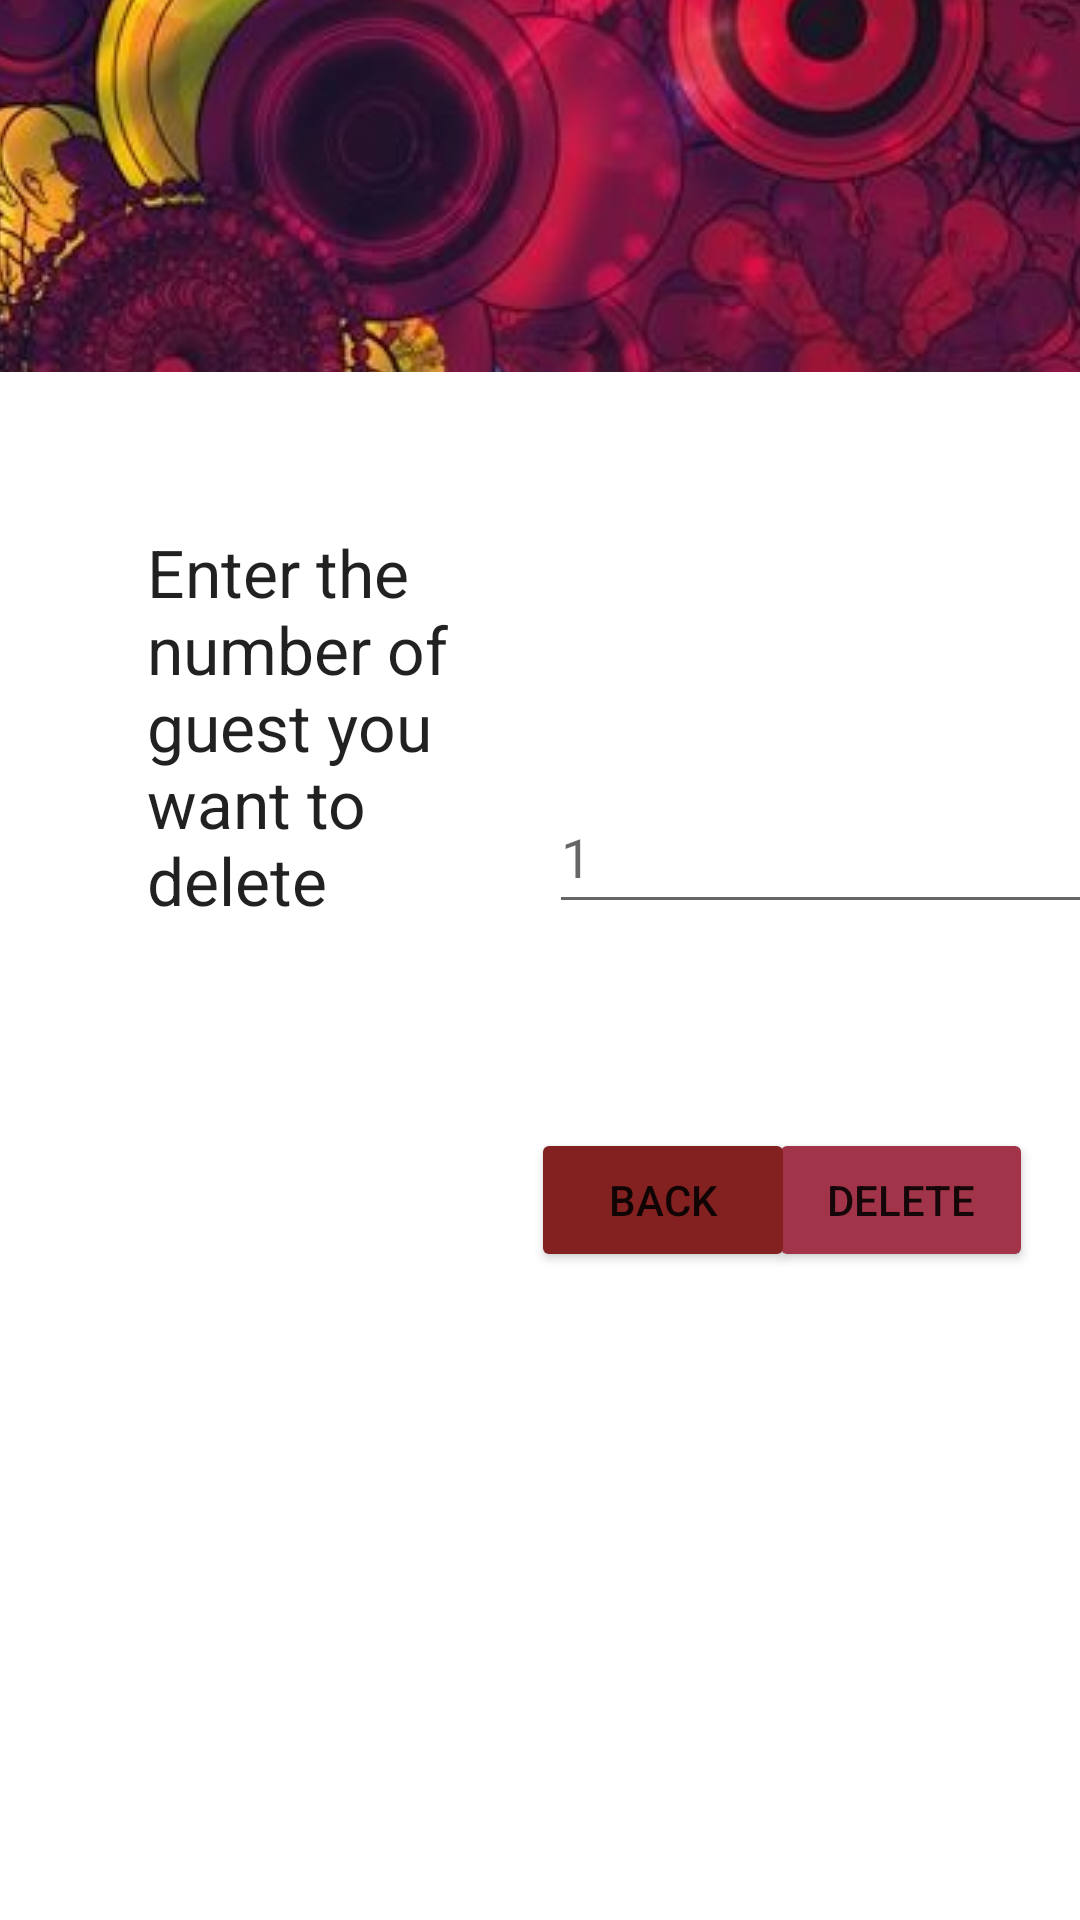

Layout XML and referenced resources for this Android screen:
<!-- AndroidManifest.xml: application theme Theme.Vaja1 -->
<!-- res/layout/activity_delete_guest.xml -->
<?xml version="1.0" encoding="utf-8"?>
<androidx.constraintlayout.widget.ConstraintLayout xmlns:android="http://schemas.android.com/apk/res/android"
    xmlns:app="http://schemas.android.com/apk/res-auto"
    xmlns:tools="http://schemas.android.com/tools"
    android:layout_width="match_parent"
    android:layout_height="match_parent"
    tools:context=".DeleteGuestActivity">

    <androidx.constraintlayout.widget.Guideline
        android:id="@+id/guideline2"
        android:layout_width="wrap_content"
        android:layout_height="wrap_content"
        android:orientation="vertical"
        app:layout_constraintGuide_begin="49dp" />

    <androidx.constraintlayout.widget.Guideline
        android:id="@+id/guideline3"
        android:layout_width="wrap_content"
        android:layout_height="wrap_content"
        android:orientation="horizontal"
        app:layout_constraintGuide_begin="124dp" />

    <androidx.constraintlayout.widget.Barrier
        android:id="@+id/barrier2"
        android:layout_width="wrap_content"
        android:layout_height="wrap_content"
        app:barrierDirection="right"
        tools:layout_editor_absoluteX="411dp" />

    <ImageView
        android:id="@+id/imageView"
        android:layout_width="0dp"
        android:layout_height="0dp"
        android:scaleType="center"
        app:layout_constraintBottom_toTopOf="@+id/guideline3"
        app:layout_constraintEnd_toEndOf="parent"
        app:layout_constraintHorizontal_bias="0.0"
        app:layout_constraintStart_toStartOf="parent"
        app:layout_constraintTop_toTopOf="parent"
        app:layout_constraintVertical_bias="1.0"
        app:srcCompat="@drawable/pattern" />

    <Button
        android:id="@+id/buttonAdd"
        android:layout_width="wrap_content"
        android:layout_height="wrap_content"
        android:layout_marginTop="68dp"
        android:layout_marginEnd="20dp"
        android:onClick="deleteGuest"
        android:text="Delete"
        app:backgroundTint="#A13449"
        app:layout_constraintEnd_toEndOf="parent"
        app:layout_constraintHorizontal_bias="0.684"
        app:layout_constraintStart_toEndOf="@+id/button3"
        app:layout_constraintTop_toBottomOf="@+id/editTextNumber" />

    <Button
        android:id="@+id/button3"
        android:layout_width="wrap_content"
        android:layout_height="wrap_content"
        android:layout_marginStart="128dp"
        android:layout_marginTop="68dp"
        android:onClick="exit"
        android:text="Back"
        app:backgroundTint="#832020"
        app:layout_constraintStart_toStartOf="@+id/guideline2"
        app:layout_constraintTop_toBottomOf="@+id/editTextNumber" />

    <TextView
        android:id="@+id/textView8"
        android:layout_width="114dp"
        android:layout_height="173dp"
        android:layout_marginTop="52dp"
        android:text="Enter the number of guest you want to delete"
        android:textAppearance="@style/TextAppearance.AppCompat.Large"
        app:layout_constraintStart_toStartOf="@+id/guideline2"
        app:layout_constraintTop_toTopOf="@+id/guideline3" />

    <EditText
        android:id="@+id/editTextNumber"
        android:layout_width="wrap_content"
        android:layout_height="wrap_content"
        android:layout_marginStart="20dp"
        android:layout_marginTop="136dp"
        android:ems="10"
        android:hint="1"
        android:inputType="number"
        android:minHeight="48dp"
        app:layout_constraintStart_toEndOf="@+id/textView8"
        app:layout_constraintTop_toTopOf="@+id/guideline3" />

</androidx.constraintlayout.widget.ConstraintLayout>
<!-- resources referenced by this layout -->
<resources>
  <!-- drawable pattern: jpg bitmap (drawable, 560398 bytes) -->
  <style name="Theme.Vaja1" parent="Theme.MaterialComponents.DayNight.DarkActionBar">
          
          <item name="colorPrimary">@color/purple_500</item>
          <item name="colorPrimaryVariant">@color/purple_700</item>
          <item name="colorOnPrimary">@color/white</item>
          
          <item name="colorSecondary">@color/teal_200</item>
          <item name="colorSecondaryVariant">@color/teal_700</item>
          <item name="colorOnSecondary">@color/black</item>
          
          <item name="android:statusBarColor" tools:targetApi="l">?attr/colorPrimaryVariant</item>
          
      </style>
  <!-- not gathered from this repository: default colours our renderer supplied (Android Studio template values) -->
  <color name="purple_500">#FF6200EE</color>
  <color name="purple_700">#FF3700B3</color>
  <color name="teal_200">#FF03DAC5</color>
  <color name="teal_700">#FF018786</color>
  <color name="black">#FF000000</color>
  <color name="white">#FFFFFFFF</color>
</resources>
